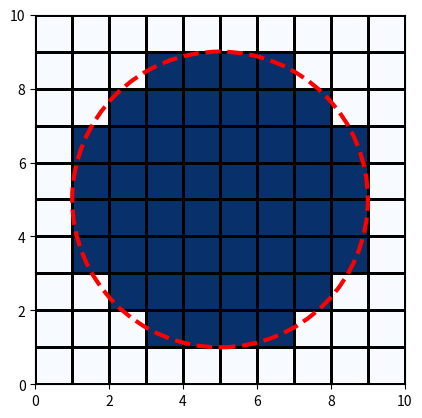

Source code (Python):
# -*- coding: utf-8 -*-
"""
Created on Fri Jun 11 12:28:55 2021

[redacted]
"""


import numpy as np
import matplotlib.pyplot as plt


radio = 4
N = 2*radio+2
o = np.zeros([N,N])
c = np.zeros([N,N])

xc = N/2 - 0.5
yc = N/2 - 0.5

r2 = radio**2
for ind_x in range(N):
    for ind_y in range(N):
        if (ind_x-xc)**2+(ind_y-xc)**2<r2:
            o[ind_y, ind_x] = 1
      
                
obj =  o >0.5
      
obj = np.ma.masked_less(obj, 1)        
      
Drawing_uncolored_circle = plt.Circle( (xc+0.5,yc+0.5), radio, fill = False, color='r', ls='--',lw=3 )
  
figure, axes = plt.subplots()  
axes.set_aspect( 1 )
axes.pcolormesh(o, cmap='Blues')
axes.pcolormesh(obj, facecolor='None', edgecolors='k')
axes.add_artist( Drawing_uncolored_circle)
plt.show()      

area_continua = np.pi*radio**2
area_real = np.sum(obj)

print(f"Area continua: {area_continua:.4f}")
print(f"Area real: {area_real:.4f}")
print(f"real/continua: {area_real/area_continua:.4f}")



